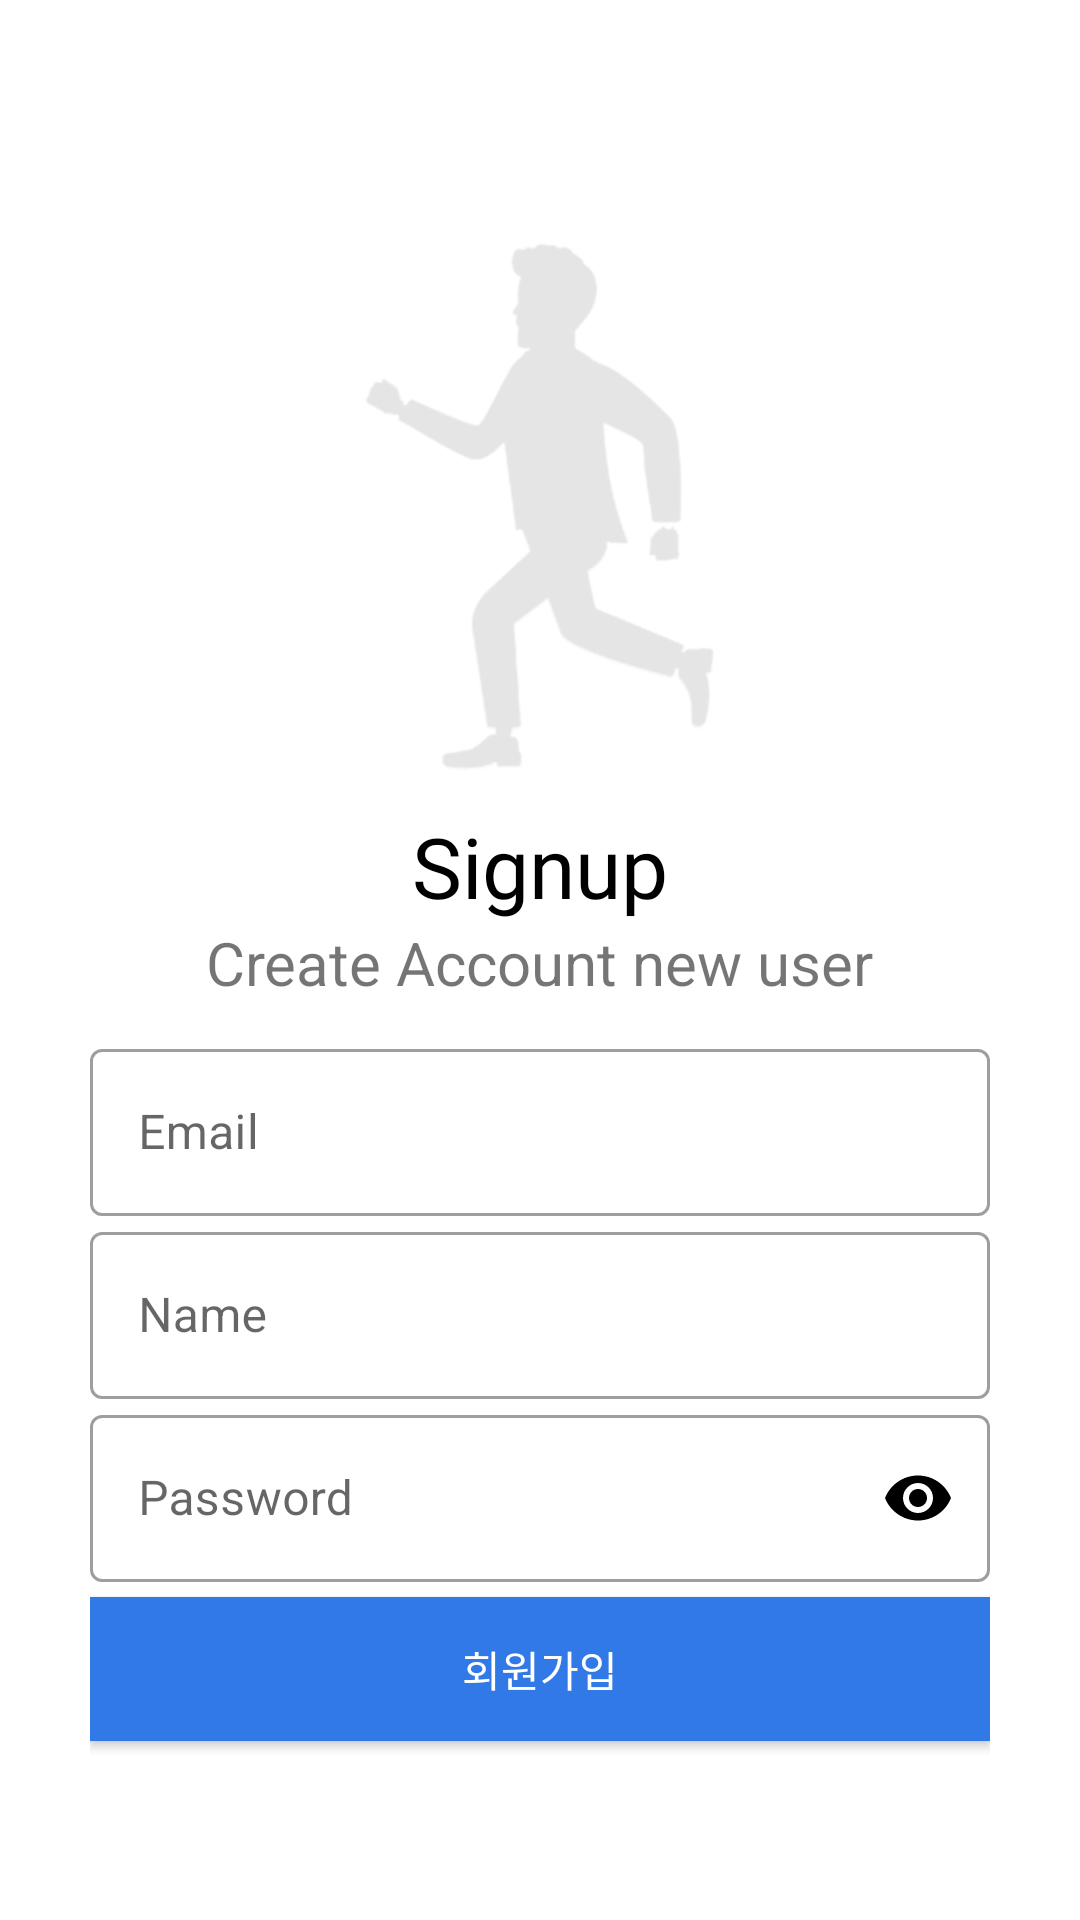

The Android layout XML behind this screen, and the referenced resources:
<!-- AndroidManifest.xml: application theme Theme.Application -->
<!-- res/layout/activity_register.xml -->
<?xml version="1.0" encoding="utf-8"?>
<ScrollView xmlns:android="http://schemas.android.com/apk/res/android"
    xmlns:app="http://schemas.android.com/apk/res-auto"
    xmlns:tools="http://schemas.android.com/tools"
    android:layout_width="match_parent"
    android:layout_height="match_parent"
    android:background="#FFFFFF"
    android:orientation="vertical"
    android:paddingTop="70dp"
    android:paddingLeft="30dp"
    android:paddingRight="30dp"
    tools:context=".RegisterActivity">

    <LinearLayout
        android:layout_width="match_parent"
        android:layout_height="match_parent"
        android:orientation="vertical">

        <ImageView
            android:layout_width="200dp"
            android:layout_height="200dp"
            android:layout_gravity="center"
            android:src="@drawable/walking" />

        <TextView
            android:layout_width="wrap_content"
            android:layout_height="wrap_content"
            android:layout_gravity="center"
            android:fontFamily="@font/farro_bold"
            android:text="@string/signup"
            android:textColor="@color/black"
            android:textSize="28sp" />

        <TextView
            android:layout_width="wrap_content"
            android:layout_height="wrap_content"
            android:layout_gravity="center"
            android:text="Create Account new user"
            android:textSize="20sp" />

        <LinearLayout
            android:layout_width="match_parent"
            android:layout_height="wrap_content"
            android:layout_marginTop="10dp"
            android:orientation="vertical">


            //email

            <com.google.android.material.textfield.TextInputLayout
                android:id="@+id/et_email"
                style="@style/Widget.MaterialComponents.TextInputLayout.OutlinedBox"
                android:layout_width="match_parent"
                android:layout_height="wrap_content"
                android:hint="Email">

                <com.google.android.material.textfield.TextInputEditText
                    android:layout_width="match_parent"
                    android:layout_height="wrap_content"
                    android:inputType="text"
                    tools:ignore="SpeakableTextPresentCheck,SpeakableTextPresentCheck" />

            </com.google.android.material.textfield.TextInputLayout>


            //nickname

            <com.google.android.material.textfield.TextInputLayout
                android:id="@+id/et_nickname"
                style="@style/Widget.MaterialComponents.TextInputLayout.OutlinedBox"
                android:layout_width="match_parent"
                android:layout_height="wrap_content"
                android:hint="Name">

                <com.google.android.material.textfield.TextInputEditText
                    android:layout_width="match_parent"
                    android:layout_height="wrap_content"
                    android:inputType="text" />

            </com.google.android.material.textfield.TextInputLayout>


            //password

            <com.google.android.material.textfield.TextInputLayout
                android:id="@+id/et_pwd"
                style="@style/Widget.MaterialComponents.TextInputLayout.OutlinedBox"
                android:layout_width="match_parent"
                android:layout_height="wrap_content"
                android:hint="Password"
                app:passwordToggleEnabled="true"
                app:passwordToggleTint="@color/black">

                <com.google.android.material.textfield.TextInputEditText
                    android:layout_width="match_parent"
                    android:layout_height="wrap_content"
                    android:inputType="textPassword" />

            </com.google.android.material.textfield.TextInputLayout>


        </LinearLayout>



        <androidx.appcompat.widget.AppCompatButton
            android:id="@+id/btn_register"
            android:layout_width="match_parent"
            android:layout_height="wrap_content"
            android:text="회원가입"
            android:textColor="@color/white"
            android:background="#3179E6"
            android:layout_marginBottom="5dp"
            android:layout_marginTop="5dp" />

    </LinearLayout>


</ScrollView>
<!-- resources referenced by this layout -->
<resources>
  <!-- drawable walking: png bitmap (drawable, 22072 bytes) -->
  <string name="signup">Signup</string>
  <style name="Theme.Application" parent="Theme.MaterialComponents.DayNight.NoActionBar">
          
          <item name="colorPrimary">@color/purple_500</item>
          <item name="colorPrimaryVariant">@color/purple_700</item>
          <item name="colorOnPrimary">@color/white</item>
          
          <item name="colorSecondary">@color/teal_200</item>
          <item name="colorSecondaryVariant">@color/teal_700</item>
          <item name="colorOnSecondary">@color/black</item>
          
          <item name="android:statusBarColor" tools:targetApi="l">#090909</item>
          
      </style>
  <!-- not gathered from this repository: default colours our renderer supplied (Android Studio template values) -->
  <color name="purple_500">#FF6200EE</color>
  <color name="purple_700">#FF3700B3</color>
  <color name="teal_200">#FF03DAC5</color>
  <color name="teal_700">#FF018786</color>
  <color name="black">#FF000000</color>
  <color name="white">#FFFFFFFF</color>
</resources>
